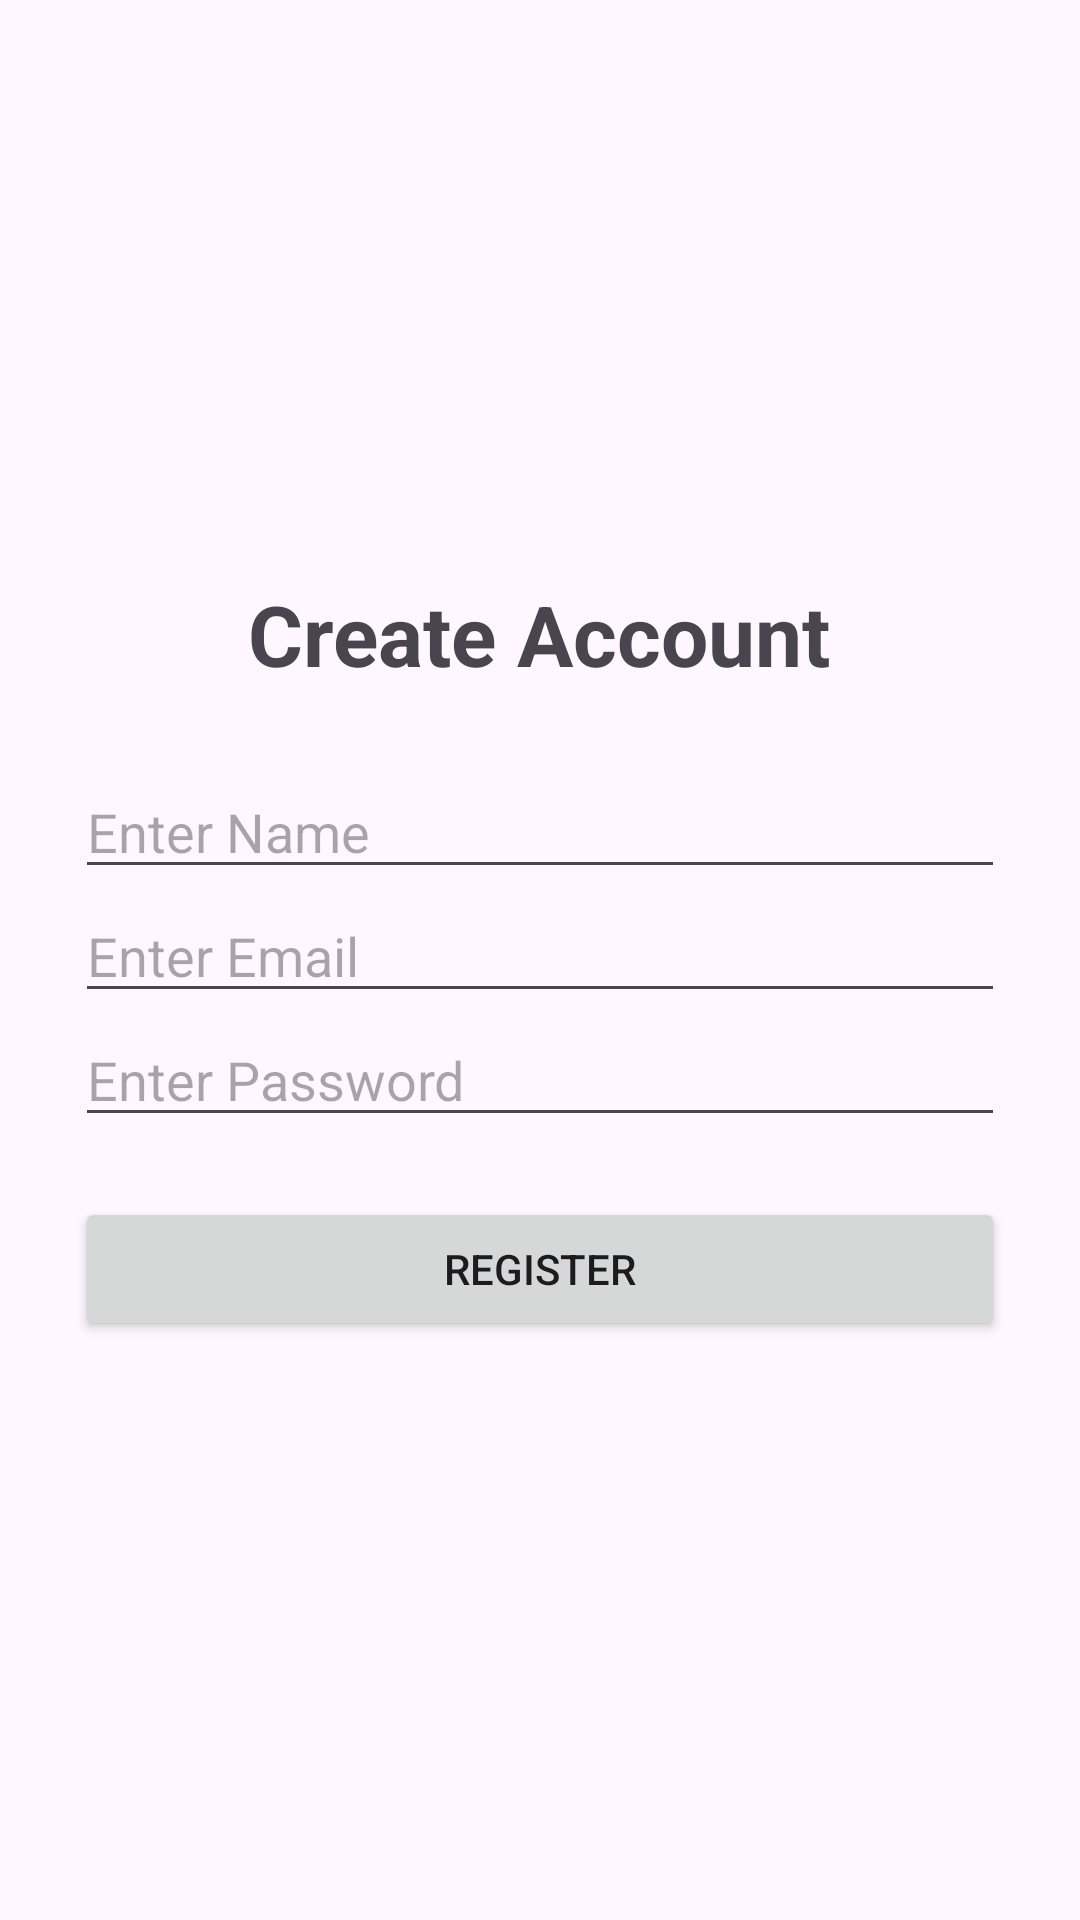

This screen was rendered from an Android layout file. Write that file and the resources it references.
<!-- AndroidManifest.xml: application theme Theme.PlacementPreparationApp -->
<!-- res/layout/activity_register.xml -->
<?xml version="1.0" encoding="utf-8"?>
<LinearLayout
    xmlns:android="http://schemas.android.com/apk/res/android"
    android:id="@+id/main"
    android:layout_width="match_parent"
    android:layout_height="match_parent"
    android:orientation="vertical"
    android:gravity="center"
    android:padding="25dp">

    <TextView
        android:layout_width="wrap_content"
        android:layout_height="wrap_content"
        android:text="Create Account"
        android:textSize="28sp"
        android:textStyle="bold"/>

    <EditText
        android:id="@+id/nameEditText"
        android:layout_width="match_parent"
        android:layout_height="wrap_content"
        android:hint="Enter Name"
        android:layout_marginTop="25dp"/>

    <EditText
        android:id="@+id/emailEditText"
        android:layout_width="match_parent"
        android:layout_height="wrap_content"
        android:hint="Enter Email"
        android:inputType="textEmailAddress"/>

    <EditText
        android:id="@+id/passwordEditText"
        android:layout_width="match_parent"
        android:layout_height="wrap_content"
        android:hint="Enter Password"
        android:inputType="textPassword"/>

    <Button
        android:id="@+id/registerButton"
        android:layout_width="match_parent"
        android:layout_height="wrap_content"
        android:text="Register"
        android:layout_marginTop="20dp"/>

</LinearLayout>
<!-- resources referenced by this layout -->
<resources>
  <style name="Theme.PlacementPreparationApp" parent="Base.Theme.PlacementPreparationApp" />
  <style name="Base.Theme.PlacementPreparationApp" parent="Theme.Material3.DayNight.NoActionBar">
          
          
      </style>
</resources>
